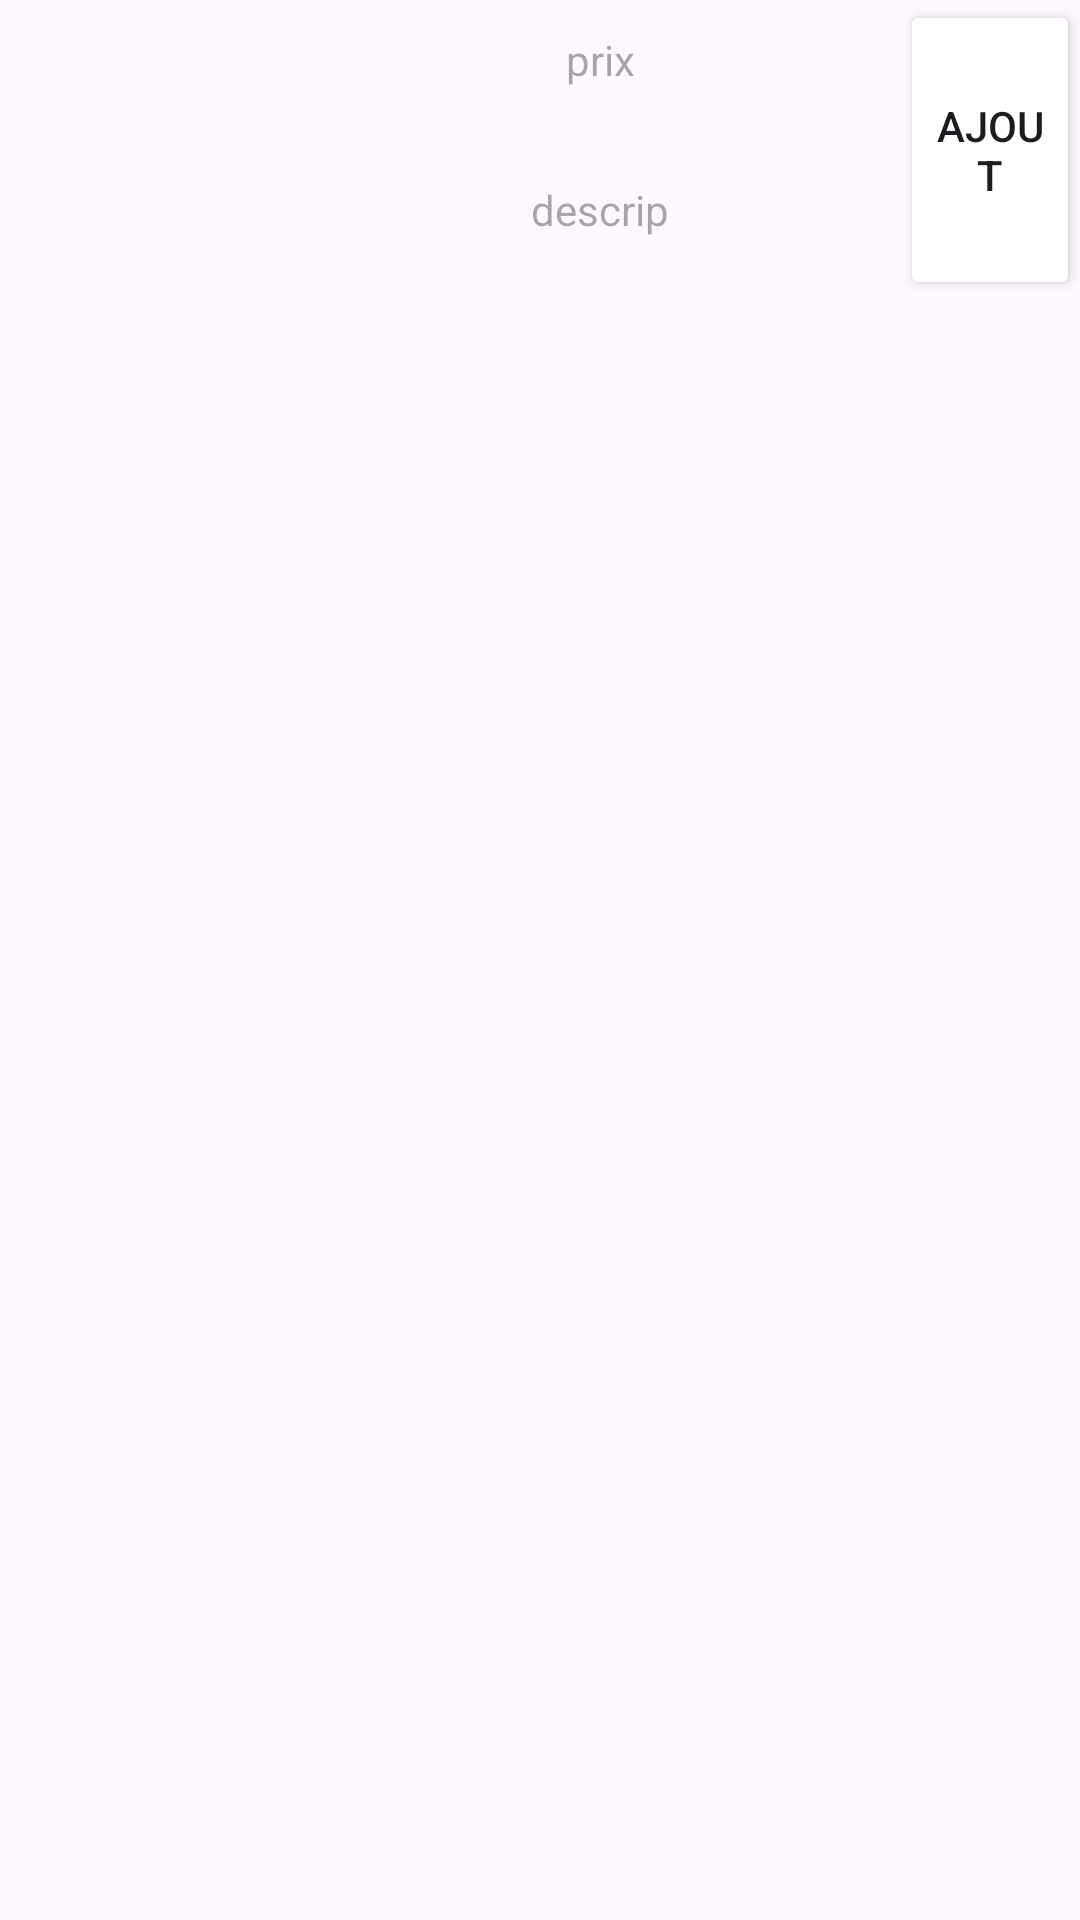

Produce the Android XML layout that renders to this screen, including the resource entries it uses.
<!-- AndroidManifest.xml: application theme Theme.Lab4_Kotlin -->
<!-- res/layout/template.xml -->
<?xml version="1.0" encoding="utf-8"?>
<android.widget.RelativeLayout xmlns:android="http://schemas.android.com/apk/res/android"
    android:layout_width="match_parent"
    android:layout_height="match_parent">

    <LinearLayout
        android:layout_width="match_parent"
        android:layout_height="wrap_content"
        android:orientation="horizontal">

        <ImageView
            android:layout_width="100dp"
            android:layout_height="100dp"
            android:scaleType="centerCrop"
            android:id="@+id/imageT"
            android:src="@drawable/metrologo" />

        <LinearLayout
            android:layout_width="wrap_content"
            android:layout_height="wrap_content"
            android:orientation="vertical">

            <TextView
                android:layout_width="200dp"
                android:layout_height="40dp"
                android:gravity="center"
                android:id="@+id/prixT"
                android:hint="prix" />

            <TextView
                android:layout_width="200dp"
                android:layout_height="60dp"
                android:gravity="center"
                android:id="@+id/descripT"
                android:hint="descrip" />
        </LinearLayout>

        <Button
            android:layout_width="fill_parent"
            android:layout_height="fill_parent"
            android:backgroundTint="@color/red"
            android:id="@+id/ajoutT"
            android:text="Ajout" />

    </LinearLayout>



</android.widget.RelativeLayout>
<!-- resources referenced by this layout -->
<resources>
  <style name="Theme.Lab4_Kotlin" parent="Base.Theme.Lab4_Kotlin" />
  <style name="Base.Theme.Lab4_Kotlin" parent="Theme.Material3.DayNight.NoActionBar">
          
          
      </style>
</resources>
